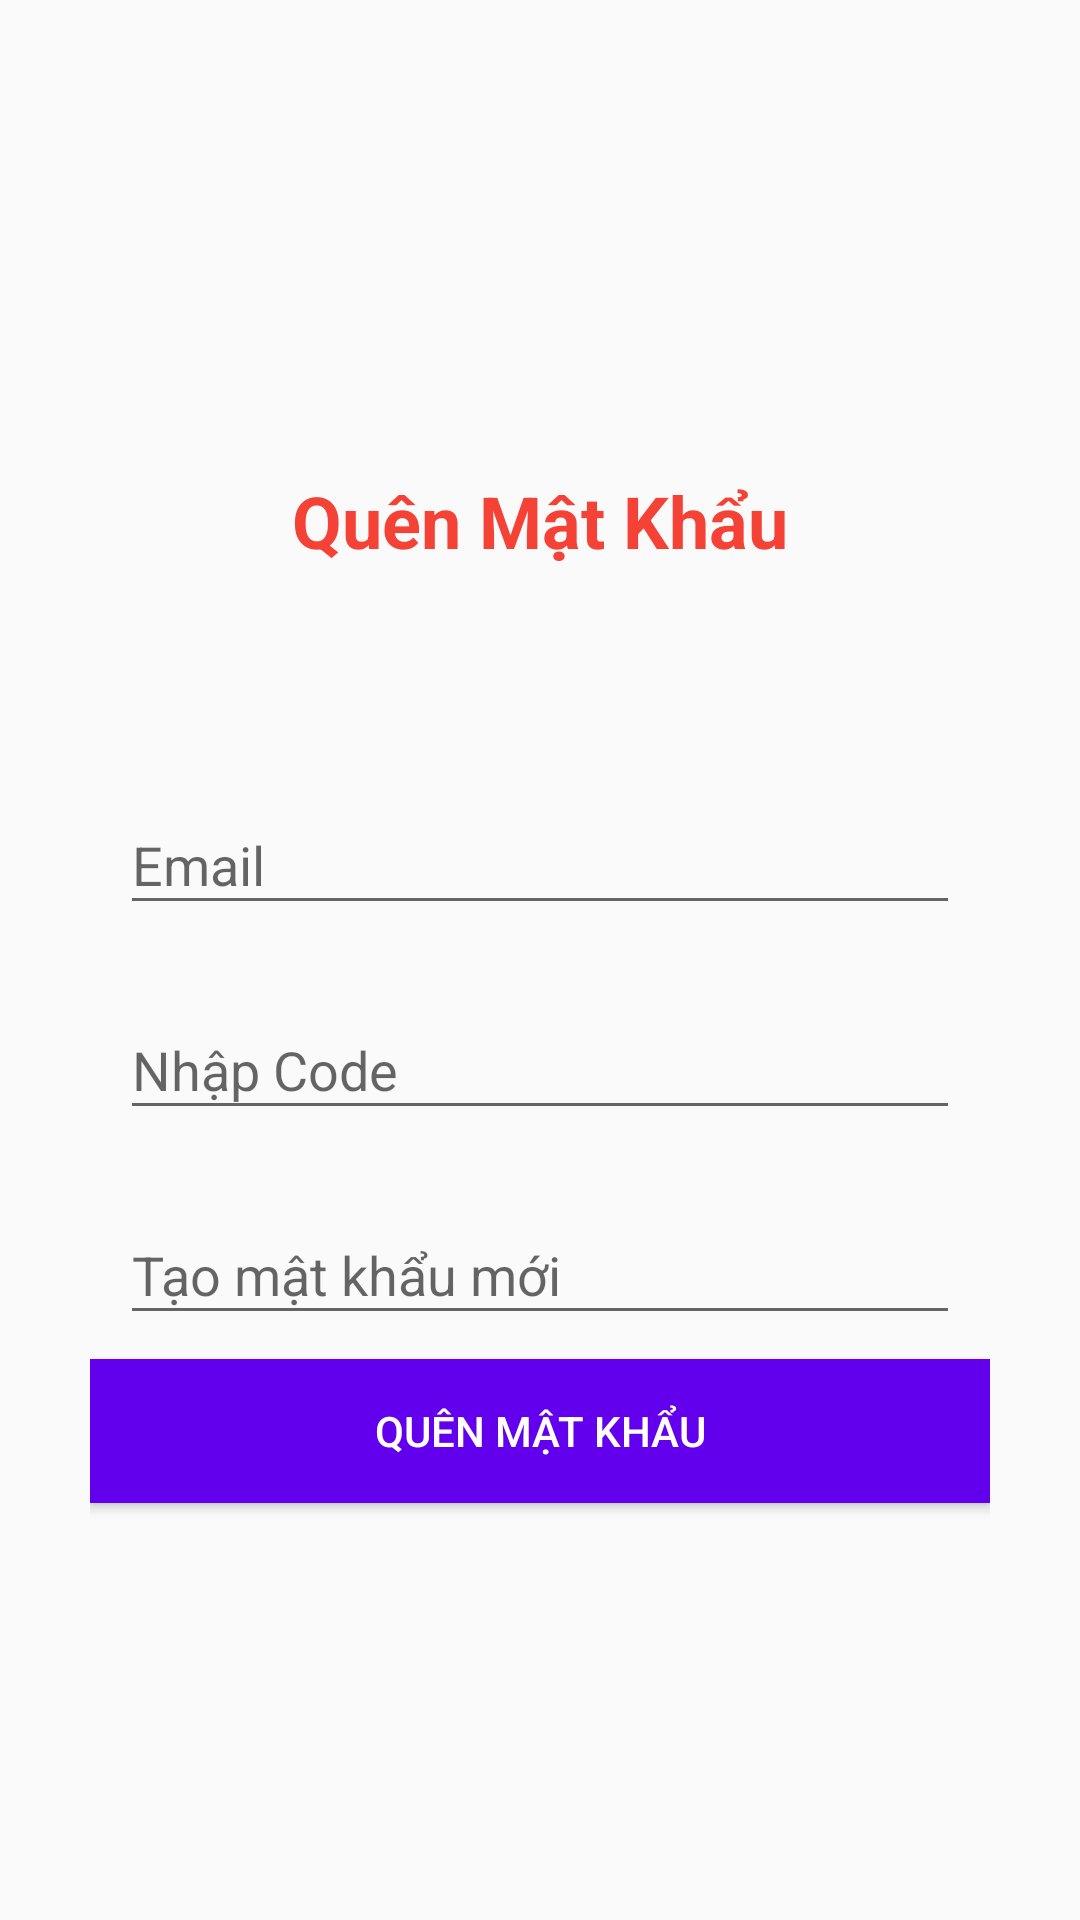

Android layout source for this screen:
<!-- AndroidManifest.xml: application theme Theme.LabNetwork -->
<!-- res/layout/activity_reset_password.xml -->
<?xml version="1.0" encoding="utf-8"?>
<LinearLayout xmlns:android="http://schemas.android.com/apk/res/android"
    xmlns:app="http://schemas.android.com/apk/res-auto"
    xmlns:tools="http://schemas.android.com/tools"
    android:layout_width="match_parent"
    android:layout_height="match_parent"
    android:orientation="vertical"
    android:gravity="center"
    android:paddingHorizontal="30dp"
    tools:context=".lab4.ResetPasswordActivity">

    <TextView
        android:layout_width="match_parent"
        android:layout_height="70dp"
        android:gravity="center"
        android:textStyle="bold"
        android:textSize="24sp"
        android:textColor="#F44336"
        android:layout_marginBottom="10dp"
        android:text="Quên Mật Khẩu"/>
    <TextView
        android:id="@+id/timer"
        android:textSize="22sp"
        android:textStyle="bold"
        android:textColor="#2196F3"
        android:layout_width="wrap_content"
        android:layout_height="wrap_content" />

    <com.google.android.material.textfield.TextInputLayout
        android:layout_width="match_parent"
        android:layout_height="wrap_content"
        android:layout_marginHorizontal="10dp"
        android:layout_marginVertical="8dp">
        <EditText
            android:layout_width="match_parent"
            android:layout_height="wrap_content"
            android:id="@+id/edEmail4"
            android:textColor="@color/black"
            android:hint="Email"
            android:inputType="textEmailAddress"/>
    </com.google.android.material.textfield.TextInputLayout>
    <com.google.android.material.textfield.TextInputLayout
        android:layout_width="match_parent"
        android:layout_height="wrap_content"
        android:layout_marginHorizontal="10dp"
        android:layout_marginVertical="8dp">
        <EditText
            android:layout_width="match_parent"
            android:layout_height="wrap_content"
            android:textColor="@color/black"
            android:id="@+id/edCode"
            android:hint="Nhập Code"/>
    </com.google.android.material.textfield.TextInputLayout>

    <com.google.android.material.textfield.TextInputLayout
        android:layout_width="match_parent"
        android:layout_height="wrap_content"
        android:layout_marginHorizontal="10dp"
        android:layout_marginVertical="8dp">
        <EditText
            android:layout_width="match_parent"
            android:layout_height="wrap_content"
            android:textColor="@color/black"
            android:id="@+id/edPass4"
            android:hint="Tạo mật khẩu mới"/>
    </com.google.android.material.textfield.TextInputLayout>

    <Button
        android:layout_width="match_parent"
        android:layout_height="wrap_content"
        android:id="@+id/btnReset"
        android:background="@color/design_default_color_primary"
        android:textColor="@color/white"
        android:text="Quên mật khẩu"/>


</LinearLayout>
<!-- resources referenced by this layout -->
<resources>
  <style name="Theme.LabNetwork" parent="Theme.AppCompat.DayNight.NoActionBar">
          
          <item name="colorPrimary">@color/purple_500</item>
          <item name="colorPrimaryVariant">@color/purple_700</item>
          <item name="colorOnPrimary">@color/white</item>
          
          <item name="colorSecondary">@color/teal_200</item>
          <item name="colorSecondaryVariant">@color/teal_700</item>
          <item name="colorOnSecondary">@color/black</item>
          
          <item name="android:statusBarColor" tools:targetApi="l">?attr/colorPrimaryVariant</item>
          
      </style>
  <!-- not gathered from this repository: default colours our renderer supplied (Android Studio template values) -->
  <color name="purple_500">#FF6200EE</color>
  <color name="purple_700">#FF3700B3</color>
  <color name="teal_200">#FF03DAC5</color>
  <color name="teal_700">#FF018786</color>
  <color name="black">#FF000000</color>
  <color name="white">#FFFFFFFF</color>
</resources>
